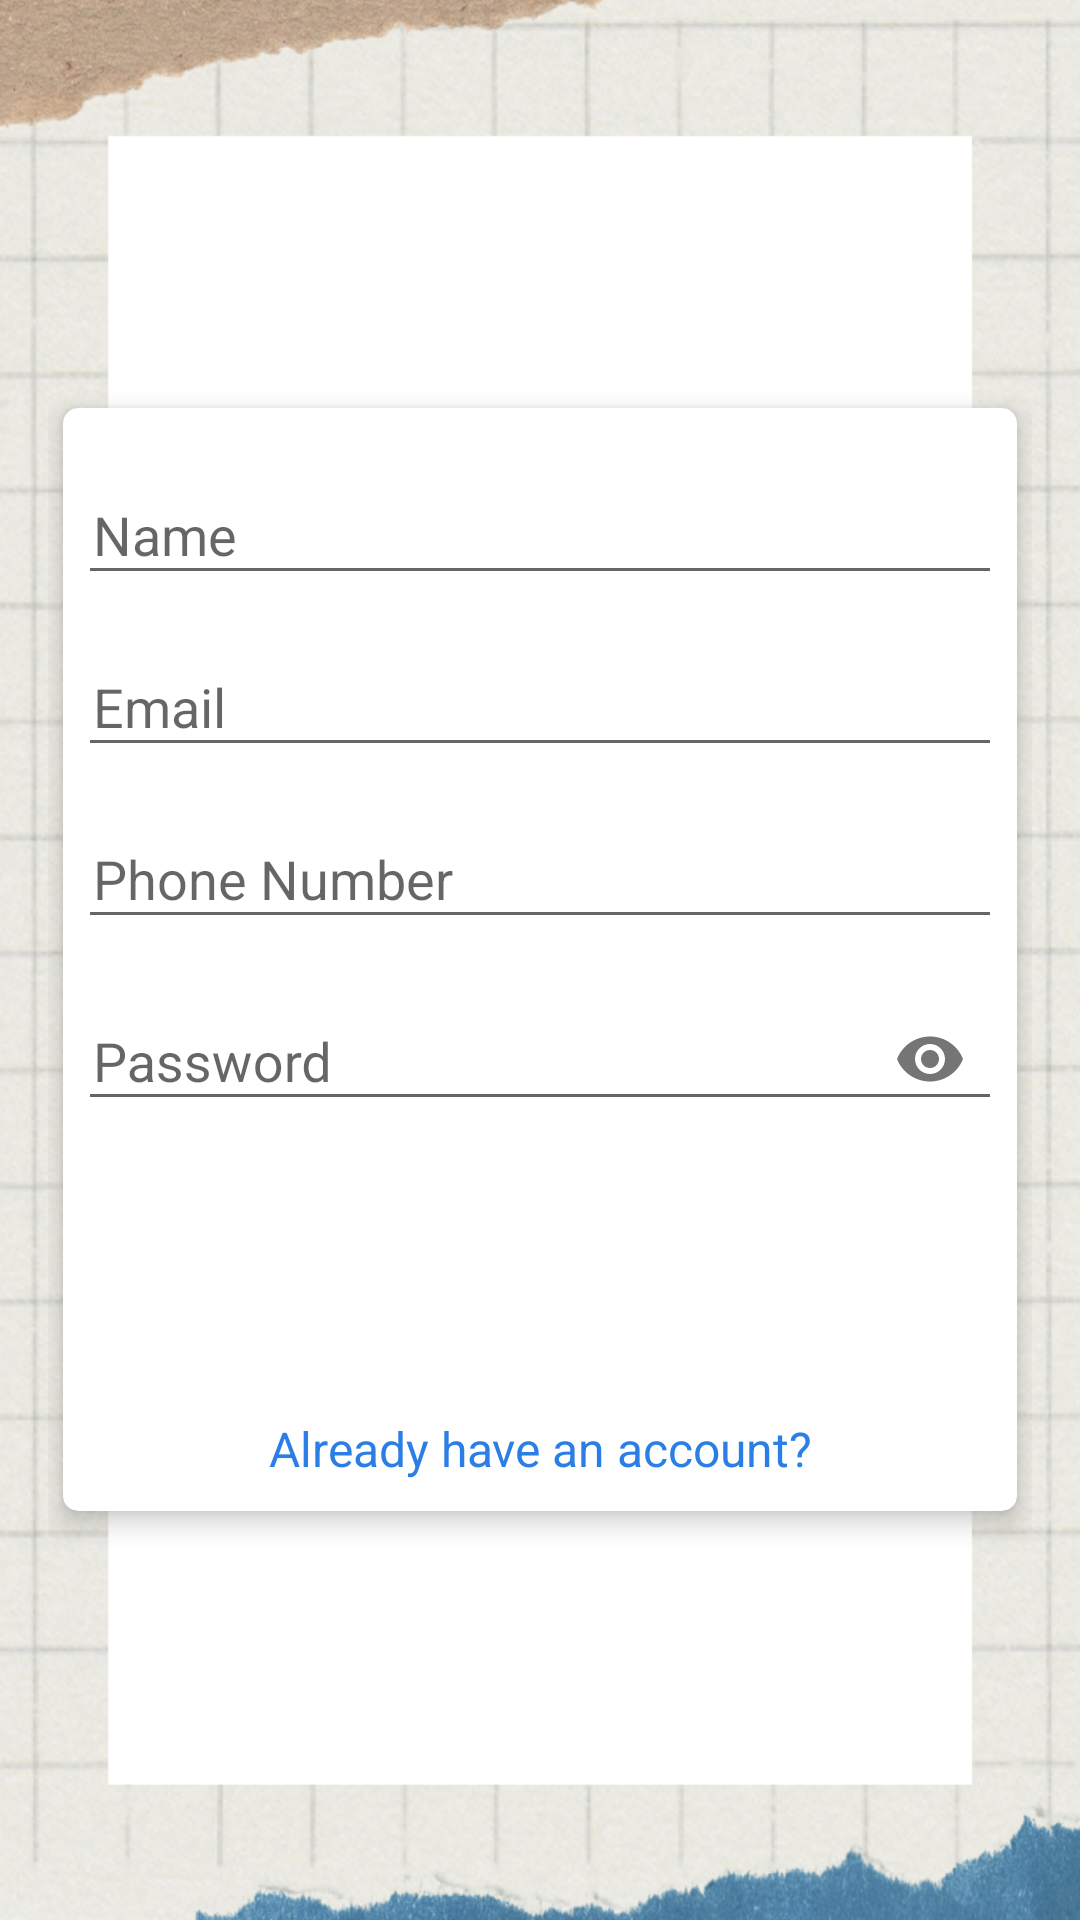

Write the Android layout XML for this screen, with the resource values it uses.
<!-- AndroidManifest.xml: application theme AppTheme.NoActionBar -->
<!-- res/layout/activity_register.xml -->
<?xml version="1.0" encoding="utf-8"?>
<ScrollView
    xmlns:android="http://schemas.android.com/apk/res/android"
    xmlns:app="http://schemas.android.com/apk/res-auto"
    xmlns:tools="http://schemas.android.com/tools"
    android:layout_width="match_parent"
    android:layout_height="match_parent"
    android:background="@drawable/background"
    android:padding="16dp"
    android:scrollbarThumbVertical="@null"
    tools:context=".RegisterActivity">


    <androidx.cardview.widget.CardView
        xmlns:Card_View="http://schemas.android.com/apk/res-auto"
        android:layout_width="match_parent"
        android:layout_height="wrap_content"
        android:layout_gravity="center"
        android:layout_margin="5dp"
        android:padding="10dp"
        Card_View:cardCornerRadius="5dp"
        Card_View:cardElevation="5dp">

        <LinearLayout
            android:layout_width="match_parent"
            android:layout_height="wrap_content"
            android:layout_gravity="center"
            android:layout_margin="5dp"
            android:orientation="vertical">

            <com.google.android.material.textfield.TextInputLayout
                android:id="@+id/nameError"
                android:layout_width="match_parent"
                android:layout_height="wrap_content"
                android:layout_marginTop="5dp">

                <EditText
                    android:id="@+id/name"
                    android:layout_width="match_parent"
                    android:layout_height="wrap_content"
                    android:layout_marginTop="10dp"
                    android:hint="@string/name"
                    android:inputType="textNoSuggestions"
                    android:maxLines="1"
                    android:paddingStart="5dp"
                    android:singleLine="true"/>

            </com.google.android.material.textfield.TextInputLayout>

            <com.google.android.material.textfield.TextInputLayout
                android:id="@+id/emailError"
                android:layout_width="match_parent"
                android:layout_height="wrap_content"
                android:layout_marginTop="5dp">

                <EditText
                    android:id="@+id/email"
                    android:layout_width="match_parent"
                    android:layout_height="wrap_content"
                    android:layout_marginTop="10dp"
                    android:hint="@string/prompt_email"
                    android:inputType="textEmailAddress"
                    android:maxLines="1"
                    android:paddingStart="5dp"
                    android:singleLine="true"/>

            </com.google.android.material.textfield.TextInputLayout>

            <com.google.android.material.textfield.TextInputLayout
                android:id="@+id/phoneError"
                android:layout_width="match_parent"
                android:layout_height="wrap_content"
                android:layout_marginTop="5dp">

                <EditText
                    android:id="@+id/phone"
                    android:layout_width="match_parent"
                    android:layout_height="wrap_content"
                    android:layout_marginTop="10dp"
                    android:hint="@string/phone_number"
                    android:maxLength="12"
                    android:inputType="number"
                    android:maxLines="1"
                    android:paddingStart="5dp"
                    android:singleLine="true"/>

            </com.google.android.material.textfield.TextInputLayout>

            <com.google.android.material.textfield.TextInputLayout
                android:id="@+id/passError"
                android:layout_width="match_parent"
                android:layout_height="wrap_content"
                app:passwordToggleEnabled="true"
                android:layout_marginTop="5dp">

                <EditText
                    android:id="@+id/password"
                    android:layout_width="match_parent"
                    android:layout_height="wrap_content"
                    android:layout_marginTop="10dp"
                    android:hint="@string/prompt_password"
                    android:inputType="textPassword"
                    android:maxLines="1"
                    android:paddingStart="5dp"
                    android:singleLine="true"/>

            </com.google.android.material.textfield.TextInputLayout>

            <Button
                android:id="@+id/register"
                android:layout_width="match_parent"
                android:layout_height="50dp"
                android:layout_margin="20dp"
                android:background="@drawable/button_gradient"
                android:text="@string/register"
                android:textColor="@android:color/white"
                android:textSize="16sp"/>

            <TextView
                android:id="@+id/login"
                android:layout_width="match_parent"
                android:layout_height="wrap_content"
                android:layout_marginTop="5dp"
                android:layout_marginBottom="5dp"
                android:gravity="center"
                android:text="@string/already_have_an_account"
                android:textColor="@color/colorPrimary"
                android:textSize="16sp"/>

        </LinearLayout>
    </androidx.cardview.widget.CardView>

</ScrollView>
<!-- resources referenced by this layout -->
<resources>
  <color name="colorPrimary">#2a7ee6</color>
  <!-- drawable background: png bitmap (drawable-v24, 827929 bytes) -->
  <string name="already_have_an_account">Already have an account?</string>
  <string name="name">Name</string>
  <string name="phone_number">Phone Number</string>
  <string name="prompt_email">Email</string>
  <string name="prompt_password">Password</string>
  <string name="register">Register</string>
  <style name="AppTheme.NoActionBar">
          <item name="windowActionBar">false</item>
          <item name="windowNoTitle">true</item>
      </style>
</resources>
